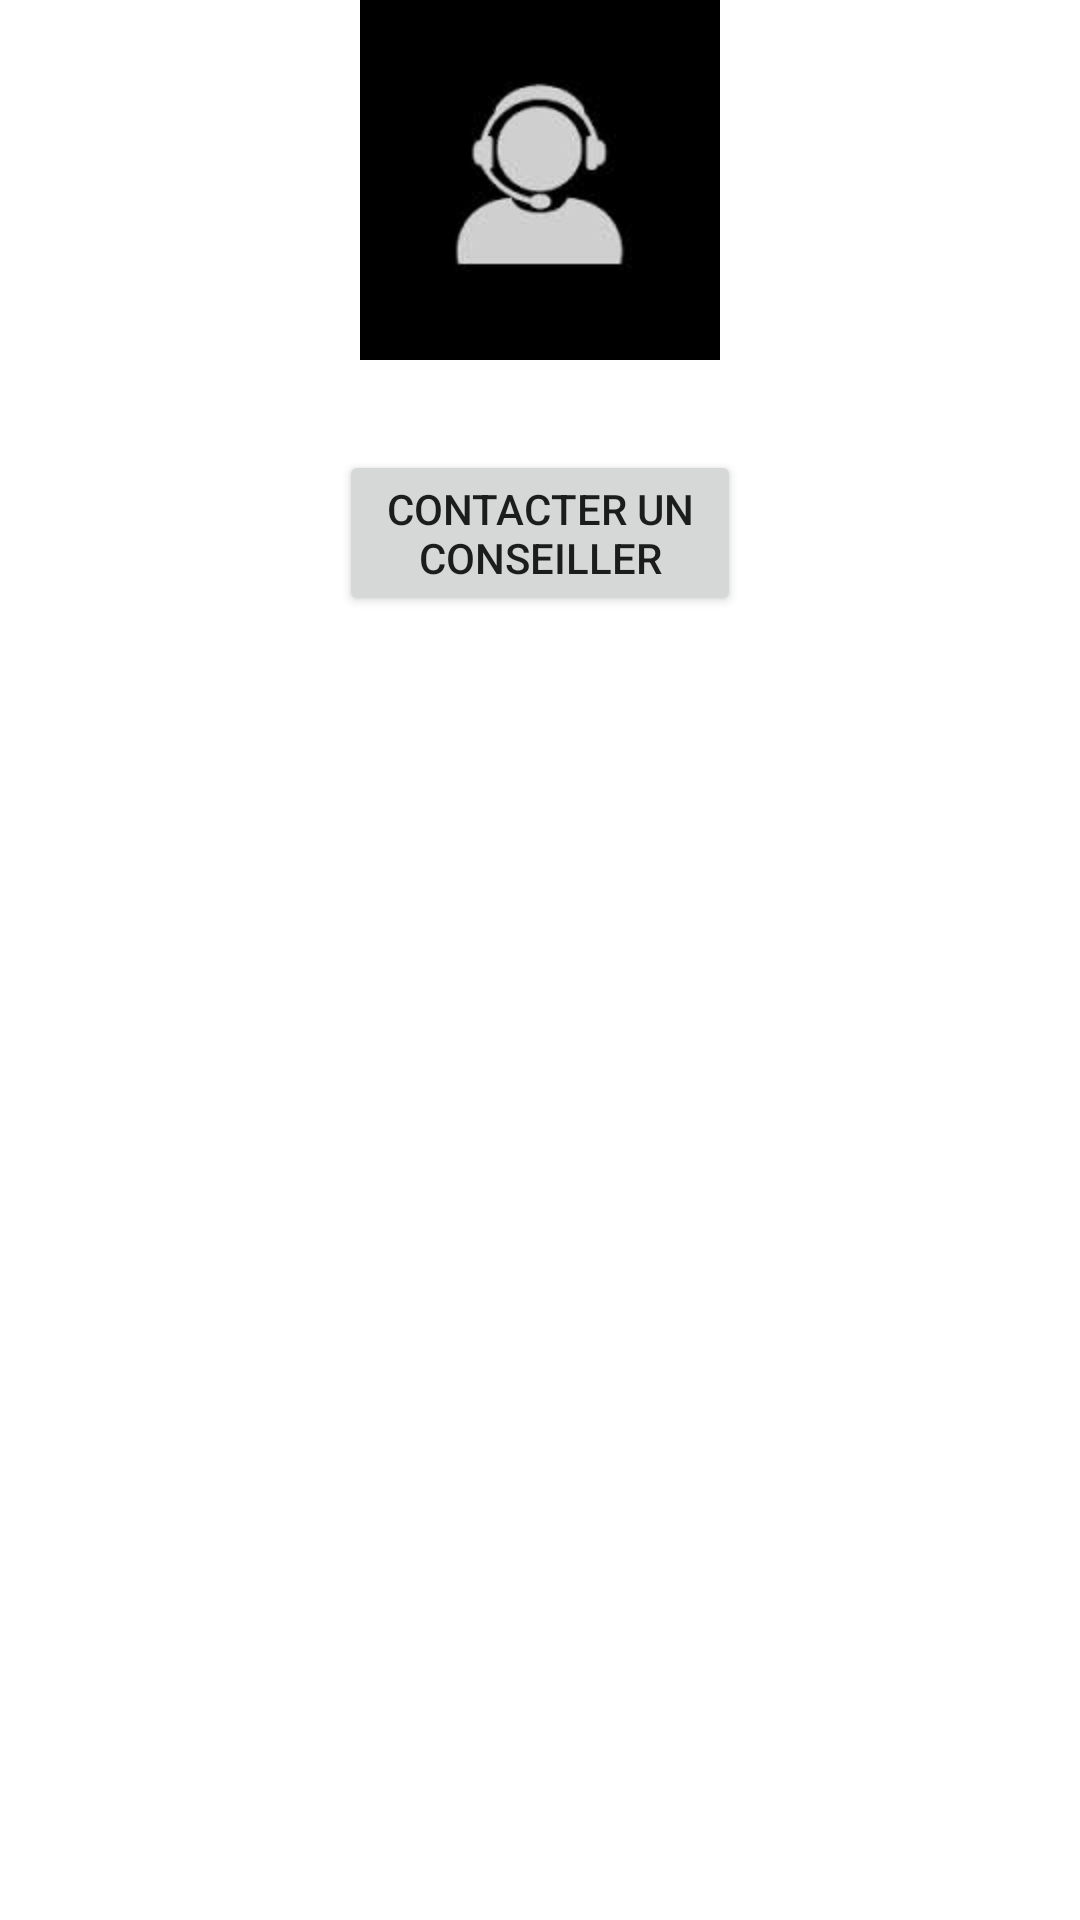

Layout XML and referenced resources for this Android screen:
<!-- AndroidManifest.xml: fallback theme Theme.MaterialComponents.DayNight.NoActionBar -->
<!-- res/layout/assistance.xml -->
<?xml version="1.0" encoding="utf-8"?>
<LinearLayout xmlns:android="http://schemas.android.com/apk/res/android"
    android:layout_width="match_parent"
    android:layout_height="match_parent"
    android:orientation="vertical" >

      <ImageView
          android:id="@+id/imageView1"
          android:layout_width="192dp"
          android:layout_height="wrap_content"
          android:layout_gravity="center"
          android:src="@drawable/assistance" />
      
      <Button
        android:id="@+id/validation"
        android:layout_width="134dp"
        android:layout_height="wrap_content"
        android:layout_gravity="center"
        android:layout_marginTop = "30dp"
		android:layout_marginBottom = "30dp"
		android:text="Contacter un conseiller"
		/>
      

</LinearLayout>
<!-- resources referenced by this layout -->
<resources>
  <!-- drawable assistance: jpg bitmap (drawable-hdpi, 1975 bytes) -->
</resources>
